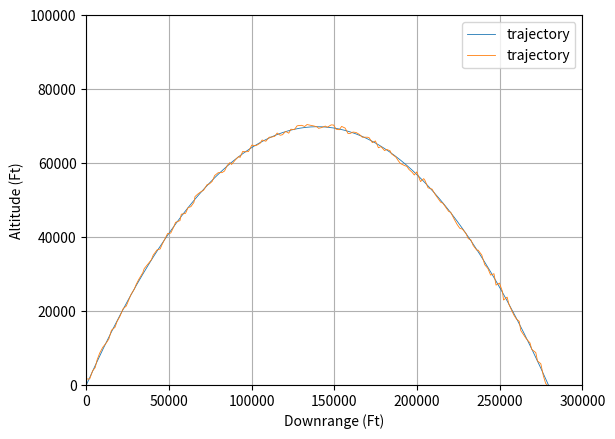
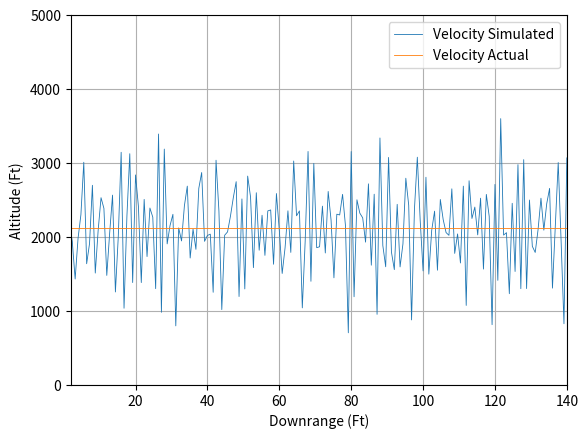

Write the Python code that produced these figures, in order.
import math
import random
from numpy.linalg import inv
import matplotlib.pyplot as plt
import numpy as np

def GAUSS(SIG):
	SUM=0
	for j in range(1,7):
		# THE NEXT STATEMENT PRODUCES A UNIF. DISTRIBUTED NUMBER FROM -0.5 and 0.5
		IRAN=random.uniform(-0.5, 0.5)
		SUM=SUM+IRAN
		# In this case we have to multiply the resultant random variable by the square root of 2,
	X=math.sqrt(2)*SUM*SIG
	return (X)
	
def GAUSS_PY(SIG):
	X=(random.uniform(-3.0,3.0))*SIG
import math
import random
from numpy.linalg import inv
import matplotlib.pyplot as plt
import numpy as np

def GAUSS(SIG):
	SUM=0
	for j in range(1,7):
		# THE NEXT STATEMENT PRODUCES A UNIF. DISTRIBUTED NUMBER FROM -0.5 and 0.5
		IRAN=random.uniform(-0.5, 0.5)
		SUM=SUM+IRAN
		# In this case we have to multiply the resultant random variable by the square root of 2,
	X=math.sqrt(2)*SUM*SIG
	return (X)
	
def GAUSS_PY(SIG):
	X=(random.uniform(-3.0,3.0))*SIG
	return (X)

t=[]
x=[]
xs=[]
y=[]
x_hat=[]
y_hat=[]
xdot=[]
ydot=[]
xdot_hat = []
ydot_hat =[]

X=0.
Y=0.0
TF=140.
T=0.0
G=32.2
SIGMA_NOISE_THETA=0.001
SIGMA_NOISE_R=200

H = 0.8
V0 =  3000
RAD = 180/math.pi
THETA0 = 45/RAD
# Location of Radar
XR = -150000  
YR = 0
XH = 0
YH = 0

while (T< TF):
	
	Y = V0*T*math.sin(THETA0) - 0.5*G*T*T
	X = V0*T*math.cos(THETA0) 
	R = math.sqrt((X-XR)**2 + (Y-YR)**2)
	THETA = math.atan((Y-YR)/(X-XR+0.00001))
	t.append(T)
	x.append(X)
	y.append(Y)
	
	RNOISE = GAUSS_PY(SIGMA_NOISE_R)
	THETANOISE = GAUSS_PY(SIGMA_NOISE_THETA)
	#XNOISE=0
	#YNOISE=0
	if T == 0:
		RH =0.0
		THETAH = THETA0
	else:
		RH=R+RNOISE
		THETAH=THETA+THETANOISE
	XHOLD = XH
	YHOLD = YH
	XH = RH*math.cos(THETAH) + XR
	YH = RH*math.sin(THETAH) + YR
	x_hat.append(XH)
	y_hat.append(YH)
	T = T + H
	XDH = (XH - XHOLD)/H
	YDH = (YH - YHOLD)/H
	xdot_hat.append(XDH)
	ydot_hat.append(YDH)

	
plt.figure(1)
plt.grid(True)
plt.plot(x,y,label='trajectory', linewidth=0.6)
plt.plot(x_hat,y_hat,label='trajectory', linewidth=0.6)
plt.xlabel('Downrange (Ft)')
plt.ylabel('Altitude (Ft)')
plt.xlim(0,300000)
plt.legend()
plt.ylim(0,100000)

plt.figure(2)
plt.grid(True)
plt.plot(t,xdot_hat,label='Velocity Simulated', linewidth=0.6)
plt.plot(t, [V0*math.cos(THETA0) for k in t],label='Velocity Actual', linewidth=0.6)
plt.xlabel('Downrange (Ft)')
plt.ylabel('Altitude (Ft)')
plt.xlim(2,140)
plt.legend()
plt.ylim(0,5000)


plt.show()
